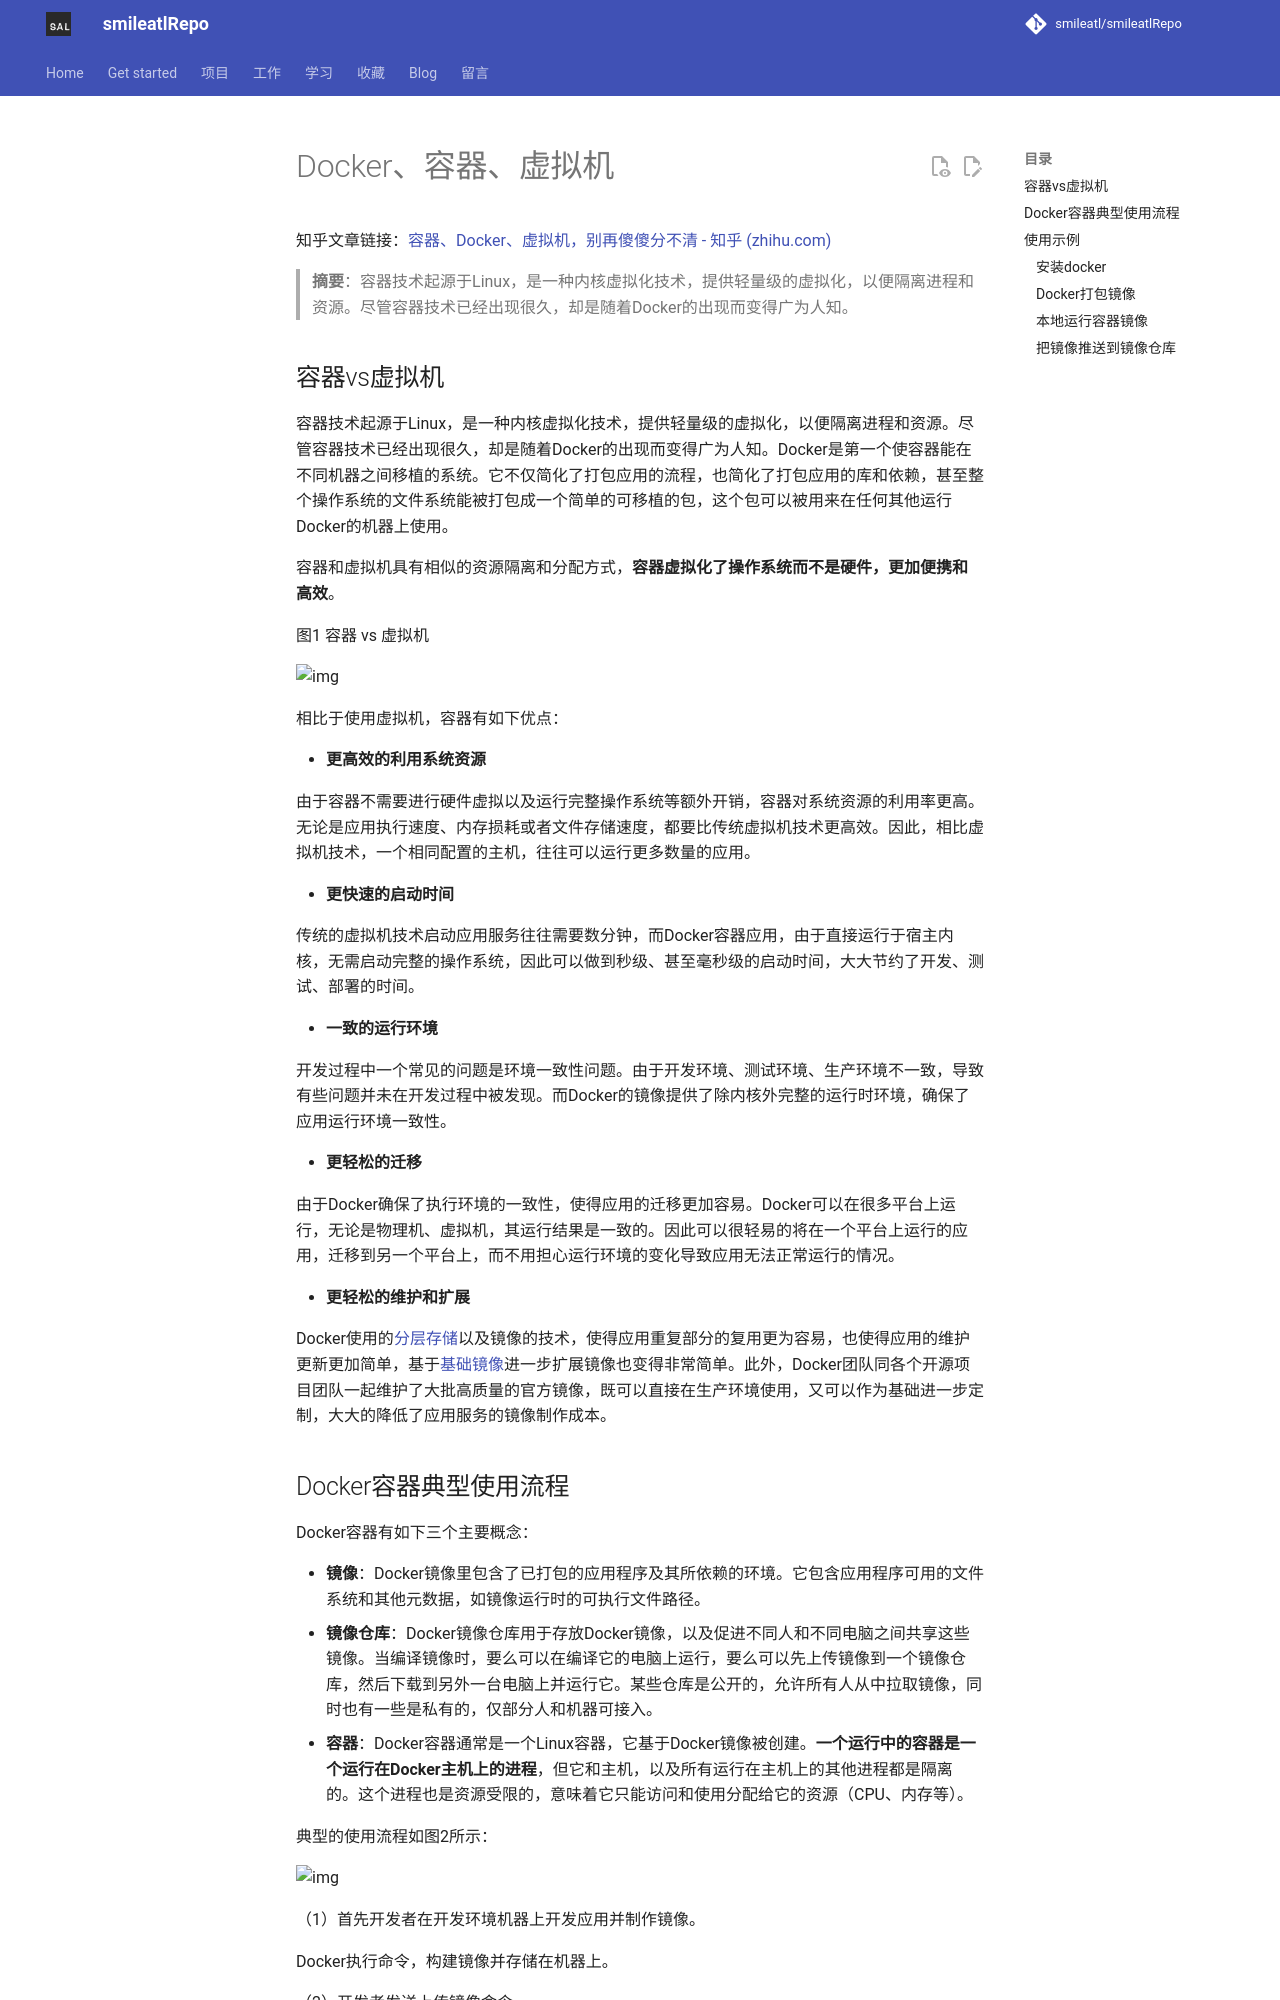

repository: smileatl/smileatlRepo · page: Tools/Docker/Docker、容器、虚拟机/index.html · generator: mkdocs

# Docker、容器、虚拟机

知乎文章链接：[容器、Docker、虚拟机，别再傻傻分不清 - 知乎 (zhihu.com)](https://zhuanlan.zhihu.com/p/271846374)

> **摘要**：容器技术起源于Linux，是一种内核虚拟化技术，提供轻量级的虚拟化，以便隔离进程和资源。尽管容器技术已经出现很久，却是随着Docker的出现而变得广为人知。

## 容器vs虚拟机

容器技术起源于Linux，是一种内核虚拟化技术，提供轻量级的虚拟化，以便隔离进程和资源。尽管容器技术已经出现很久，却是随着Docker的出现而变得广为人知。Docker是第一个使容器能在不同机器之间移植的系统。它不仅简化了打包应用的流程，也简化了打包应用的库和依赖，甚至整个操作系统的文件系统能被打包成一个简单的可移植的包，这个包可以被用来在任何其他运行Docker的机器上使用。

容器和虚拟机具有相似的资源隔离和分配方式，**容器虚拟化了操作系统而不是硬件，更加便携和高效**。

图1 容器 vs 虚拟机

![img](resource/img/v2-79218120f7019524ce7aaa05be0074e2_720w.webp)

相比于使用虚拟机，容器有如下优点：

- **更高效的利用系统资源**

由于容器不需要进行硬件虚拟以及运行完整操作系统等额外开销，容器对系统资源的利用率更高。无论是应用执行速度、内存损耗或者文件存储速度，都要比传统虚拟机技术更高效。因此，相比虚拟机技术，一个相同配置的主机，往往可以运行更多数量的应用。

- **更快速的启动时间**

传统的虚拟机技术启动应用服务往往需要数分钟，而Docker容器应用，由于直接运行于宿主内核，无需启动完整的操作系统，因此可以做到秒级、甚至毫秒级的启动时间，大大节约了开发、测试、部署的时间。

- **一致的运行环境**

开发过程中一个常见的问题是环境一致性问题。由于开发环境、测试环境、生产环境不一致，导致有些问题并未在开发过程中被发现。而Docker的镜像提供了除内核外完整的运行时环境，确保了应用运行环境一致性。

- **更轻松的迁移**

由于Docker确保了执行环境的一致性，使得应用的迁移更加容易。Docker可以在很多平台上运行，无论是物理机、虚拟机，其运行结果是一致的。因此可以很轻易的将在一个平台上运行的应用，迁移到另一个平台上，而不用担心运行环境的变化导致应用无法正常运行的情况。

- **更轻松的维护和扩展**

Docker使用的[分层存储](https://zhida.zhihu.com/search?content_id=148540460&content_type=Article&match_order=1&q=分层存储&zhida_source=entity)以及镜像的技术，使得应用重复部分的复用更为容易，也使得应用的维护更新更加简单，基于[基础镜像](https://zhida.zhihu.com/search?content_id=148540460&content_type=Article&match_order=1&q=基础镜像&zhida_source=entity)进一步扩展镜像也变得非常简单。此外，Docker团队同各个开源项目团队一起维护了大批高质量的官方镜像，既可以直接在生产环境使用，又可以作为基础进一步定制，大大的降低了应用服务的镜像制作成本。
